Dataset: ClasificadorCarnes_Colaborativo (GitHub, yefferson12355/ClasificadorCarnes_Colaborativo). Classes: alpaca, llama.

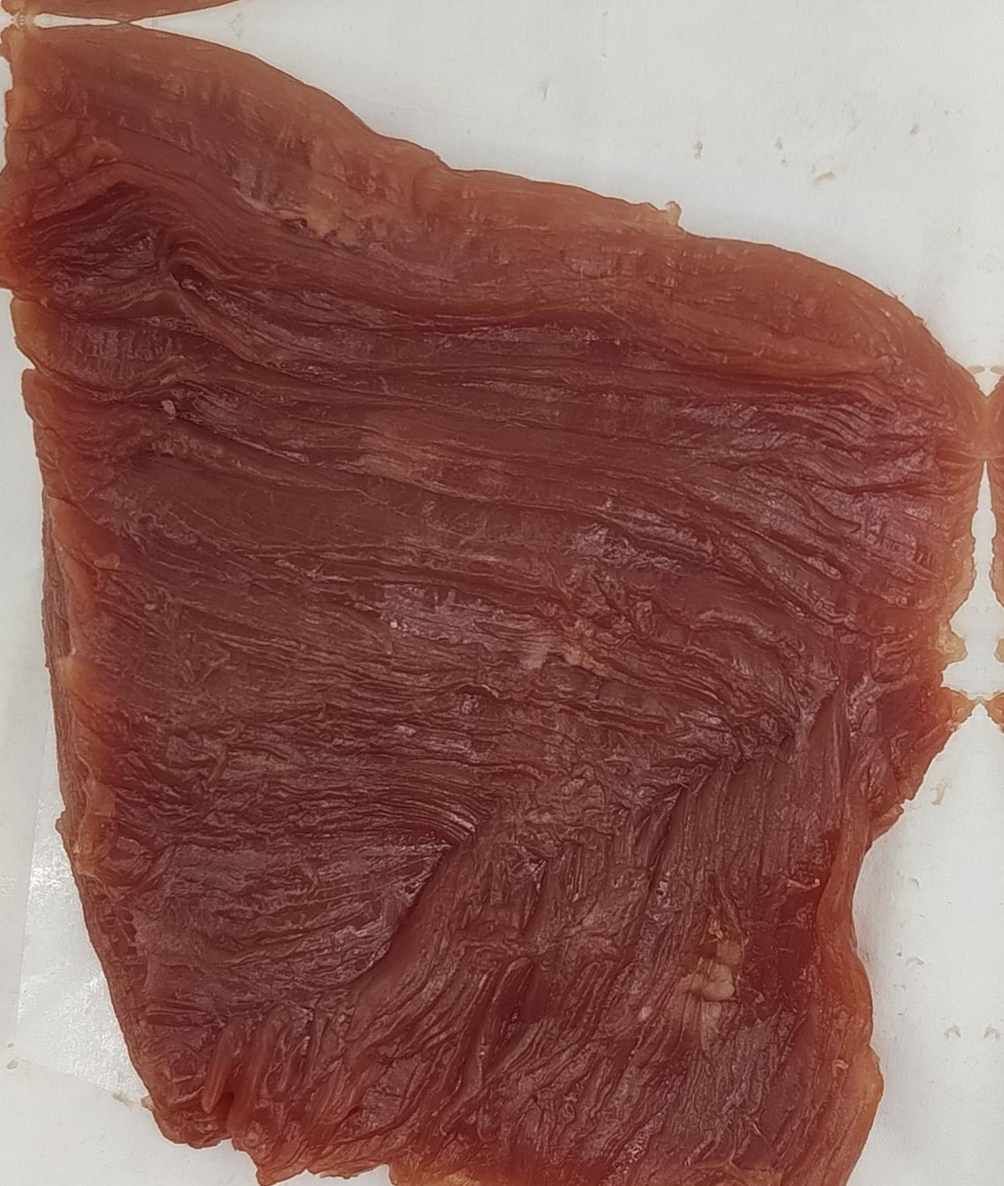
Label: llama

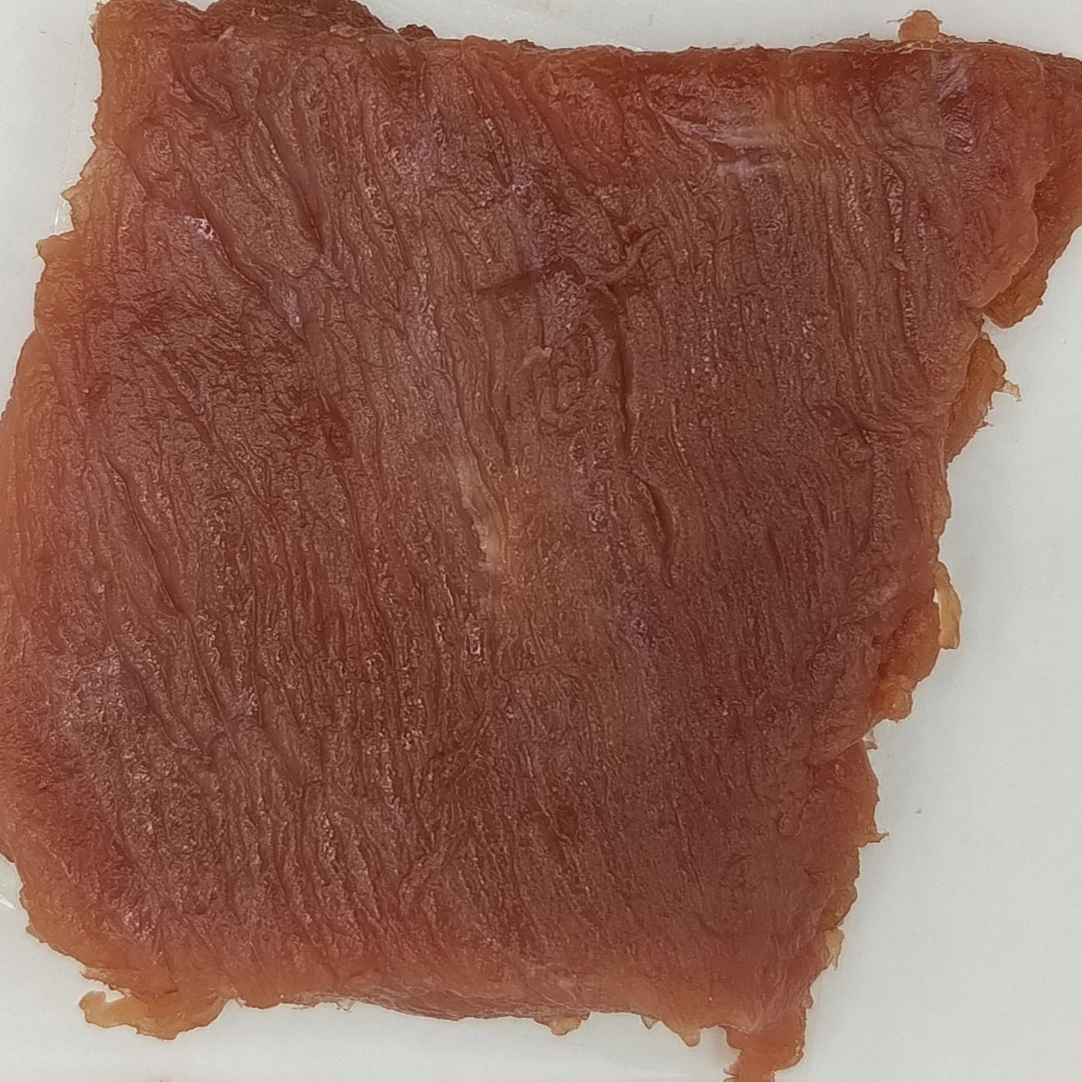
Label: alpaca

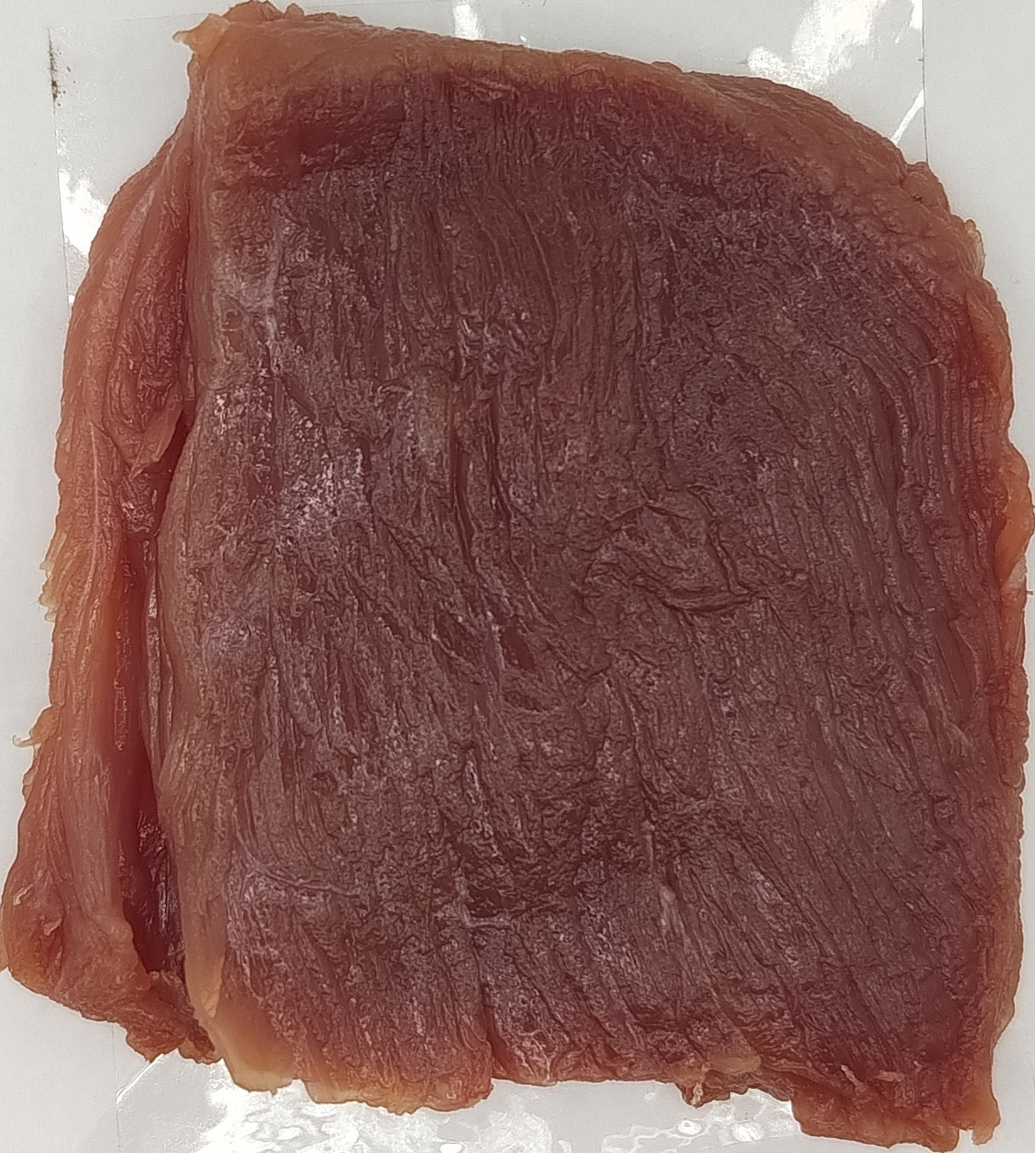
Label: llama

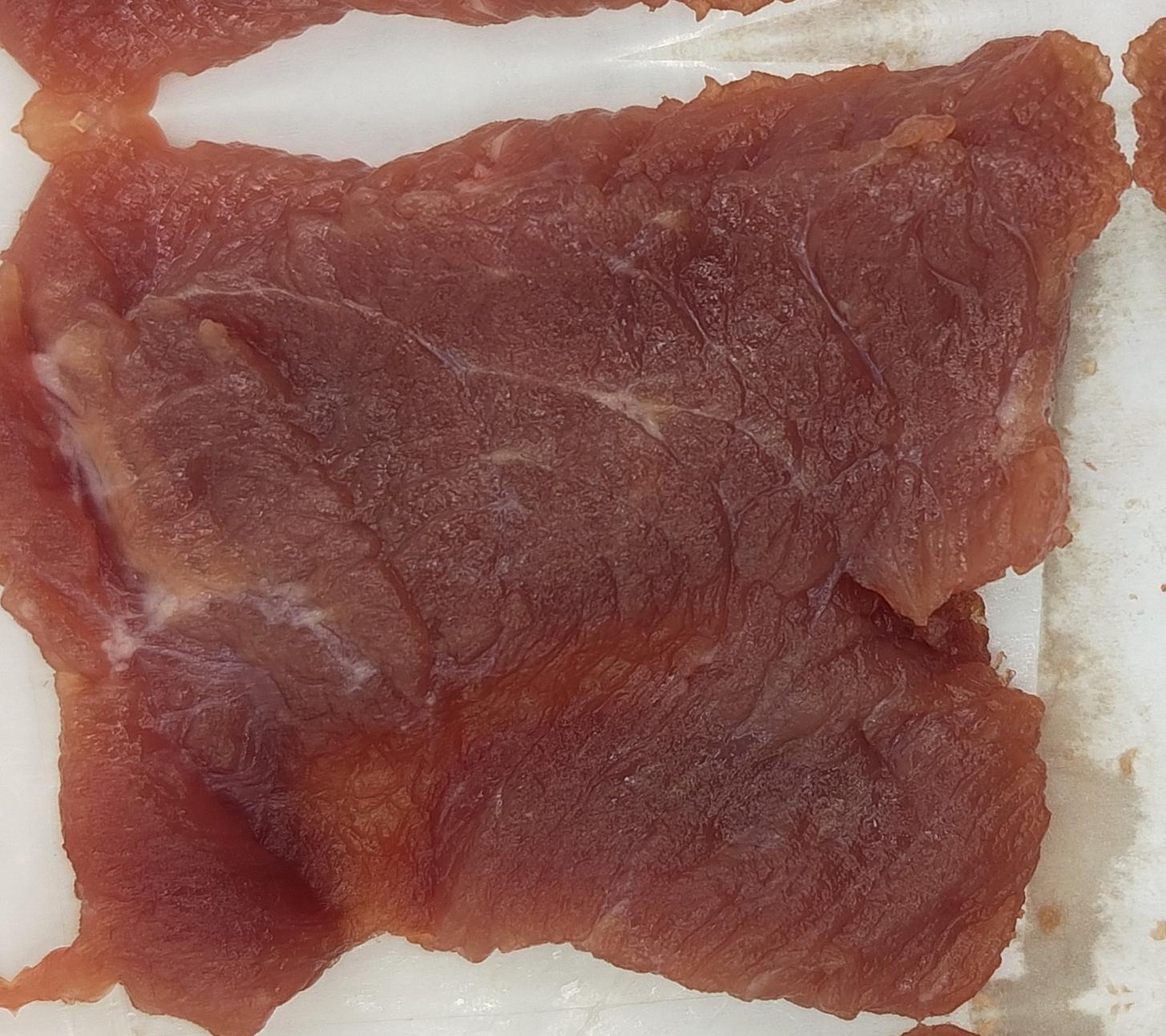
Label: llama

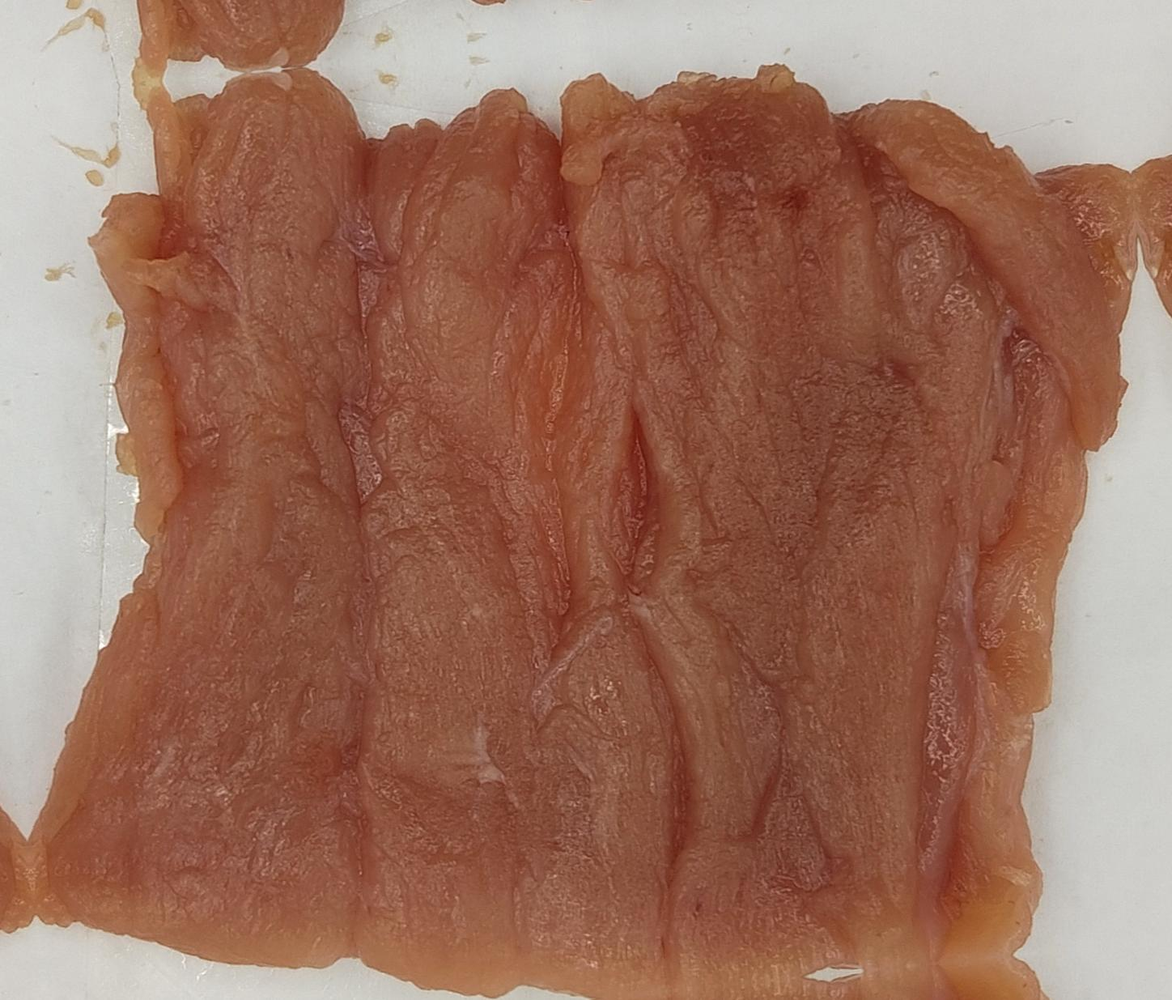
Label: alpaca

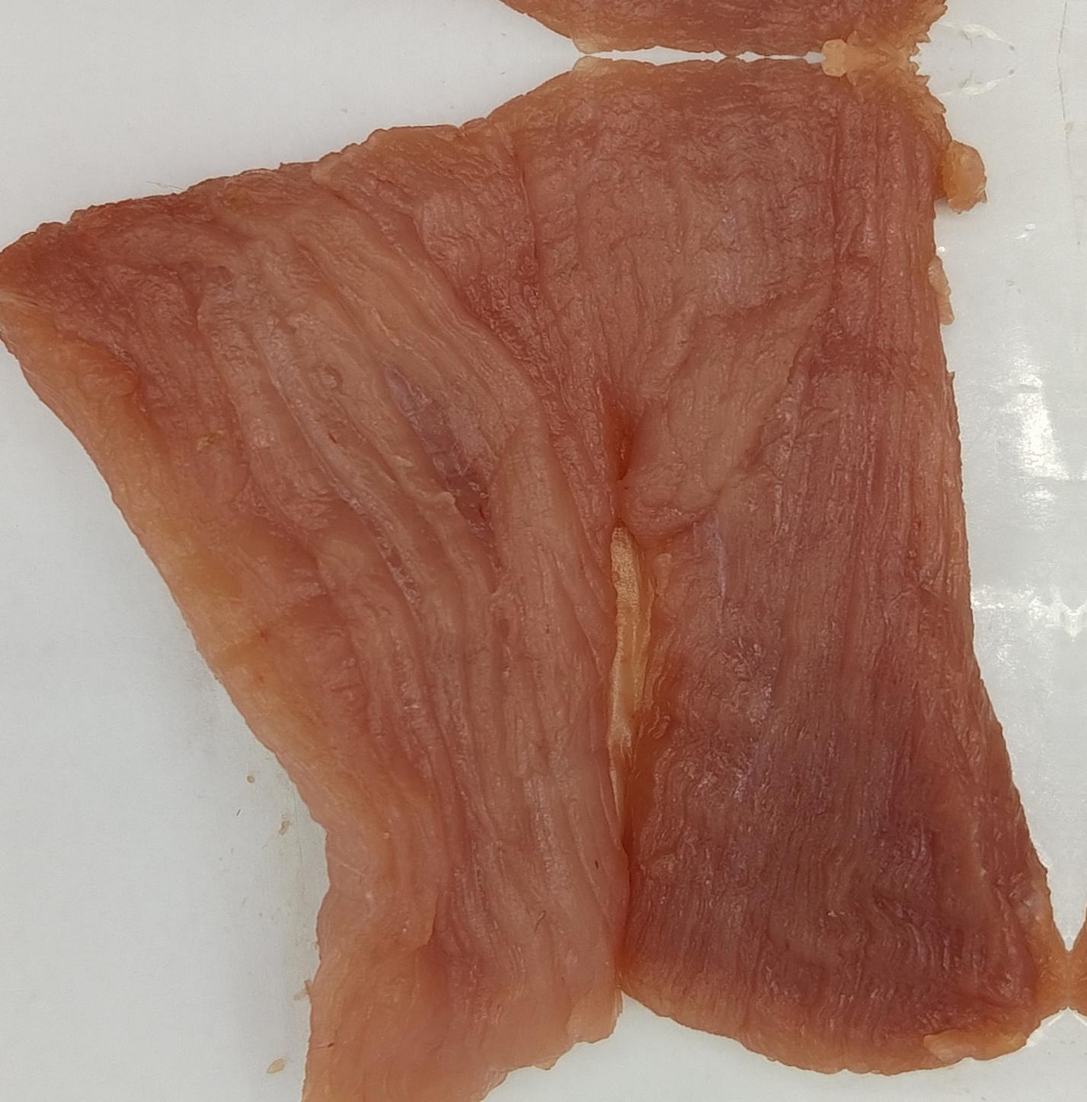
Label: alpaca
